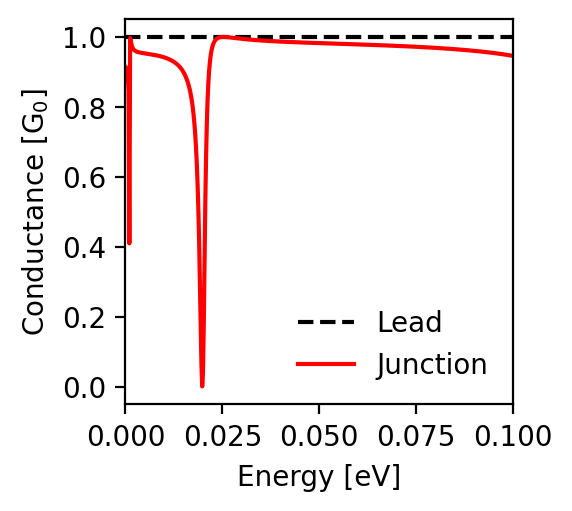

The table this chart was drawn from, first rows:
energy; conductance_lead; conductance_junction
-0.1; 1.0; 0.946
-0.0998; 1.0; 0.946
-0.0996; 1.0; 0.947
-0.0994; 1.0; 0.947
-0.0992; 1.0; 0.947
-0.099; 1.0; 0.948
-0.0988; 1.0; 0.948
-0.0986; 1.0; 0.949
-0.0984; 1.0; 0.949
-0.0982; 1.0; 0.949
-0.098; 1.0; 0.95
-0.0978; 1.0; 0.95
-0.0976; 1.0; 0.95
-0.0974; 1.0; 0.951
-0.0972; 1.0; 0.951
-0.097; 1.0; 0.951
-0.0968; 1.0; 0.951
-0.0966; 1.0; 0.952
-0.0964; 1.0; 0.952
-0.0962; 1.0; 0.952
-0.096; 1.0; 0.953
-0.0958; 1.0; 0.953
-0.0956; 1.0; 0.953
-0.0954; 1.0; 0.954
-0.0952; 1.0; 0.954
-0.095; 1.0; 0.954
-0.0948; 1.0; 0.954
-0.0946; 1.0; 0.955
-0.0944; 1.0; 0.955
-0.0942; 1.0; 0.955
-0.094; 1.0; 0.956
-0.0938; 1.0; 0.956
-0.0936; 1.0; 0.956
-0.0934; 1.0; 0.956
-0.0932; 1.0; 0.957
-0.093; 1.0; 0.957
-0.0928; 1.0; 0.957
-0.0926; 1.0; 0.957
-0.0924; 1.0; 0.958
-0.0922; 1.0; 0.958
-0.092; 1.0; 0.958
-0.0918; 1.0; 0.958
-0.0916; 1.0; 0.959
-0.0914; 1.0; 0.959
-0.0912; 1.0; 0.959
-0.091; 1.0; 0.959
-0.0908; 1.0; 0.959
-0.0906; 1.0; 0.96
-0.0904; 1.0; 0.96
-0.0902; 1.0; 0.96
-0.09; 1.0; 0.96
-0.0898; 1.0; 0.961
-0.0896; 1.0; 0.961
-0.0894; 1.0; 0.961
-0.0892; 1.0; 0.961
-0.089; 1.0; 0.961
-0.0888; 1.0; 0.962
-0.0886; 1.0; 0.962
-0.0884; 1.0; 0.962
-0.0882; 1.0; 0.962
... 941 more rows
